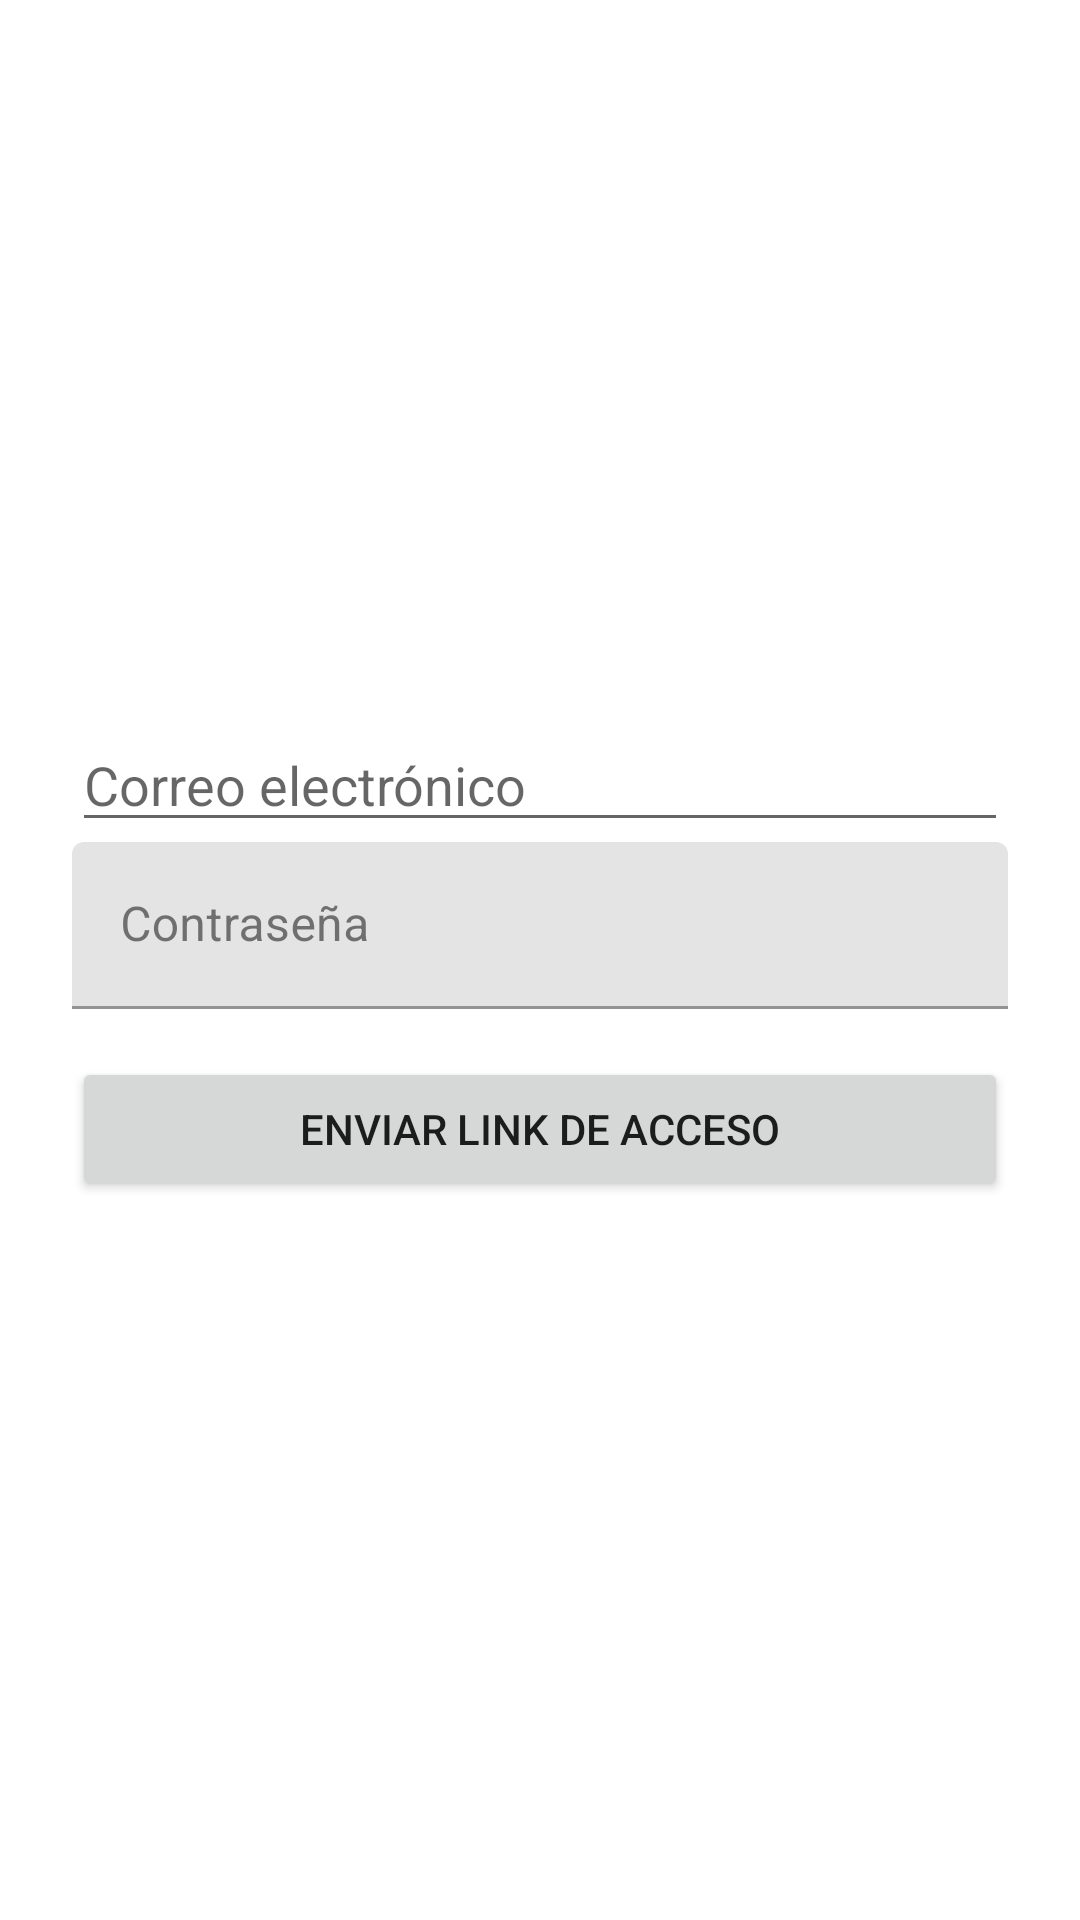

The Android layout XML behind this screen, and the referenced resources:
<!-- AndroidManifest.xml: application theme Theme.MiVivero -->
<!-- res/layout/fragment_auth.xml -->
<?xml version="1.0" encoding="utf-8"?>
<LinearLayout
    xmlns:android="http://schemas.android.com/apk/res/android"
    android:layout_width="match_parent"
    android:layout_height="match_parent"
    android:gravity="center"
    android:orientation="vertical"
    android:padding="24dp">

    <EditText
        android:id="@+id/etEmail"
        android:layout_width="match_parent"
        android:layout_height="wrap_content"
        android:hint="Correo electrónico"
        android:inputType="textEmailAddress"/>


    <com.google.android.material.textfield.TextInputLayout
        android:layout_width="match_parent"
        android:layout_height="wrap_content"
        android:hint="Contraseña">

        <com.google.android.material.textfield.TextInputEditText
            android:id="@+id/etPassword"
            android:layout_width="match_parent"
            android:layout_height="wrap_content"
            android:inputType="textPassword"/>

    </com.google.android.material.textfield.TextInputLayout>

    <Button
        android:id="@+id/btnEnviarLink"
        android:layout_width="match_parent"
        android:layout_height="wrap_content"
        android:text="Enviar link de acceso"
        android:layout_marginTop="16dp"/>

</LinearLayout>
<!-- resources referenced by this layout -->
<resources>
  <style name="Theme.MiVivero" parent="Base.Theme.MiVivero" />
  <style name="Base.Theme.MiVivero" parent="Theme.MaterialComponents.Light.NoActionBar" />
</resources>
